Run: headless pygame with SDL's dummy video driver; simulated clock (each Clock.tick advances the game by its frame time, no real sleeping); random seed 0; keys injected as events and as key.get_pressed() state; no mouse input.
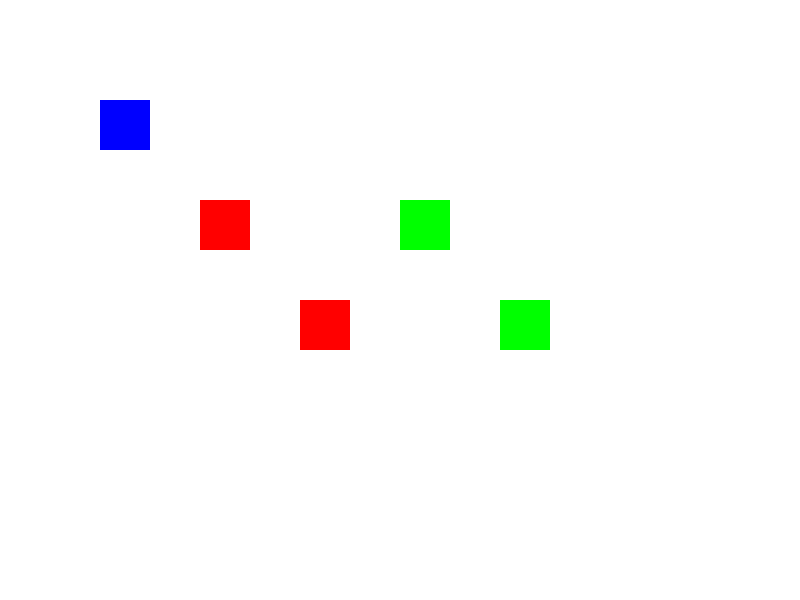
Frame 1 of 4 · flips 1–60 · no input
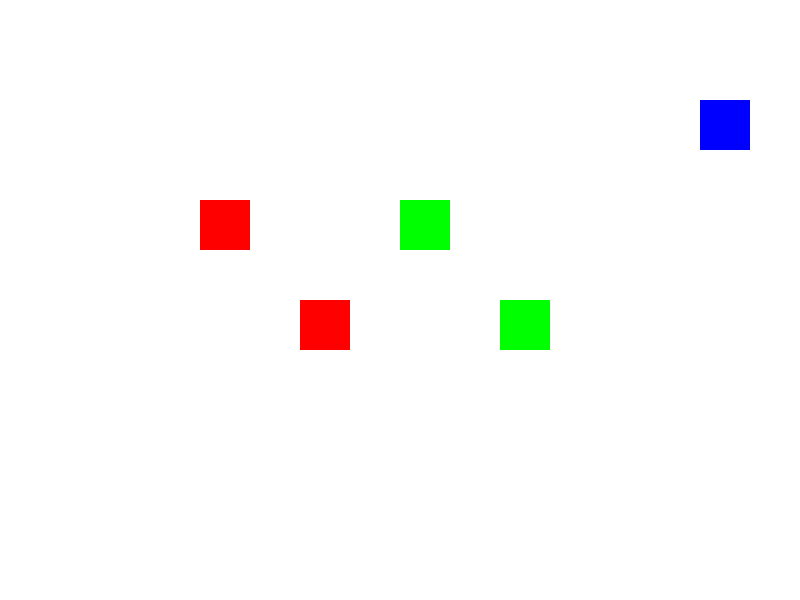
Frame 2 of 4 · flips 61–180 · tapped SPACE, RETURN · held RIGHT (→), D
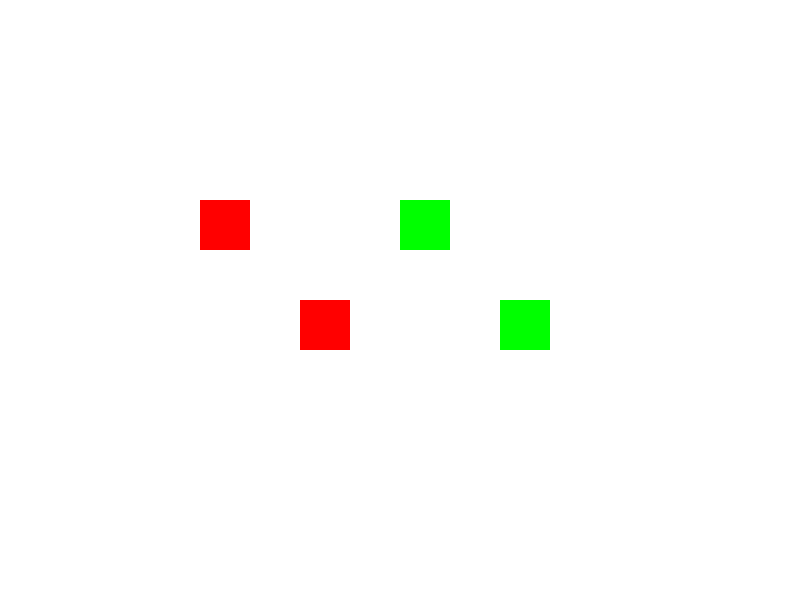
Frame 3 of 4 · flips 181–300 · held DOWN (↓), S
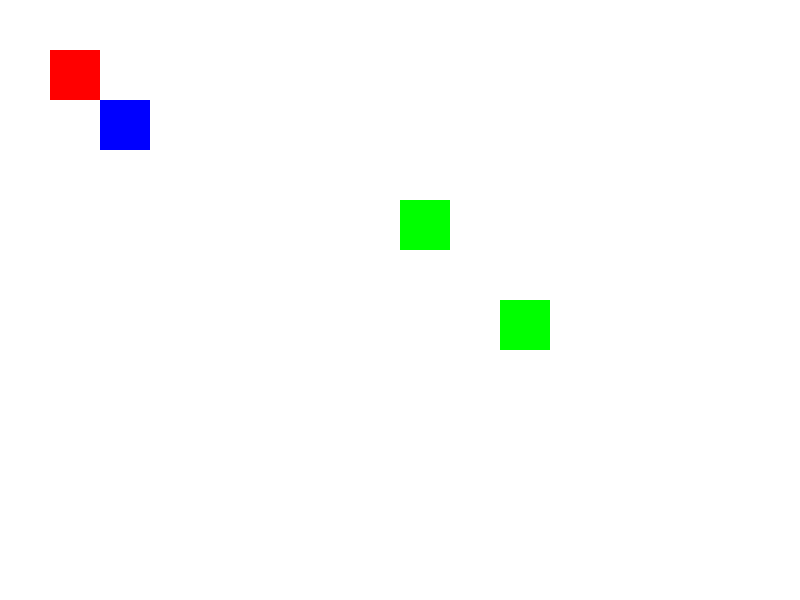
Frame 4 of 4 · flips 301–420 · held LEFT (←), A, UP (↑), W

The pygame program that drew these frames:

import pygame
import sys

pygame.init()

BLANCO = (255, 255, 255)
NEGRO = (0, 0, 0)
AZUL = (0, 0, 255)
ROJO = (255, 0, 0)
VERDE = (0, 255, 0)

ANCHO = 800
ALTO = 600

screen = pygame.display.set_mode((ANCHO, ALTO))
pygame.display.set_caption("Juego de Mover Cajas")


class Jugador(pygame.sprite.Sprite):
    def __init__(self):
        super().__init__()
        self.image = pygame.Surface((50, 50))
        self.image.fill(AZUL)
        self.rect = self.image.get_rect()
        self.rect.x = 100
        self.rect.y = 100
        self.velocidad = 5

    def update(self, teclas):
        if teclas[pygame.K_LEFT]:
            self.rect.x -= self.velocidad
        if teclas[pygame.K_RIGHT]:
            self.rect.x += self.velocidad
        if teclas[pygame.K_UP]:
            self.rect.y -= self.velocidad
        if teclas[pygame.K_DOWN]:
            self.rect.y += self.velocidad


class Caja(pygame.sprite.Sprite):
    def __init__(self, x, y):
        super().__init__()
        self.image = pygame.Surface((50, 50))
        self.image.fill(ROJO)
        self.rect = self.image.get_rect()
        self.rect.x = x
        self.rect.y = y


class Obstaculo(pygame.sprite.Sprite):
    def __init__(self, x, y):
        super().__init__()
        self.image = pygame.Surface((50, 50))
        self.image.fill(VERDE)
        self.rect = self.image.get_rect()
        self.rect.x = x
        self.rect.y = y


def mover_caja_alejada(caja, teclas, obstaculos):
    # Detectamos si la caja colide con los obstáculos y en qué dirección.
    if teclas[pygame.K_LEFT]:
        if pygame.sprite.spritecollide(caja, obstaculos, False):
            caja.rect.x += 5  # Mover hacia la derecha
        else:
            caja.rect.x -= 5
    if teclas[pygame.K_RIGHT]:
        if pygame.sprite.spritecollide(caja, obstaculos, False):
            caja.rect.x -= 5  # Mover hacia la izquierda
        else:
            caja.rect.x += 5
    if teclas[pygame.K_UP]:
        if pygame.sprite.spritecollide(caja, obstaculos, False):
            caja.rect.y += 5  # Mover hacia abajo
        else:
            caja.rect.y -= 5
    if teclas[pygame.K_DOWN]:
        if pygame.sprite.spritecollide(caja, obstaculos, False):
            caja.rect.y -= 5  # Mover hacia arriba
        else:
            caja.rect.y += 5


jugador = Jugador()
cajas = pygame.sprite.Group()

# Colocar algunas cajas en el mapa
caja1 = Caja(200, 200)
caja2 = Caja(300, 300)
cajas.add(caja1, caja2)

# Crear algunos obstáculos en el mapa
obstaculo1 = Obstaculo(400, 200)
obstaculo2 = Obstaculo(500, 300)
obstaculos = pygame.sprite.Group()
obstaculos.add(obstaculo1, obstaculo2)

todos_los_sprites = pygame.sprite.Group()
todos_los_sprites.add(jugador, *cajas, *obstaculos)

running = True
while running:
    screen.fill(BLANCO)

    for event in pygame.event.get():
        if event.type == pygame.QUIT:
            running = False

    teclas = pygame.key.get_pressed()
    jugador.update(teclas)

    # Mover las cajas con el jugador y evitando la colisión con obstáculos
    for caja in cajas:
        if jugador.rect.colliderect(caja.rect):
            mover_caja_alejada(caja, teclas, obstaculos)

    todos_los_sprites.draw(screen)

    pygame.display.flip()

    pygame.time.Clock().tick(60)

pygame.quit()
sys.exit()
